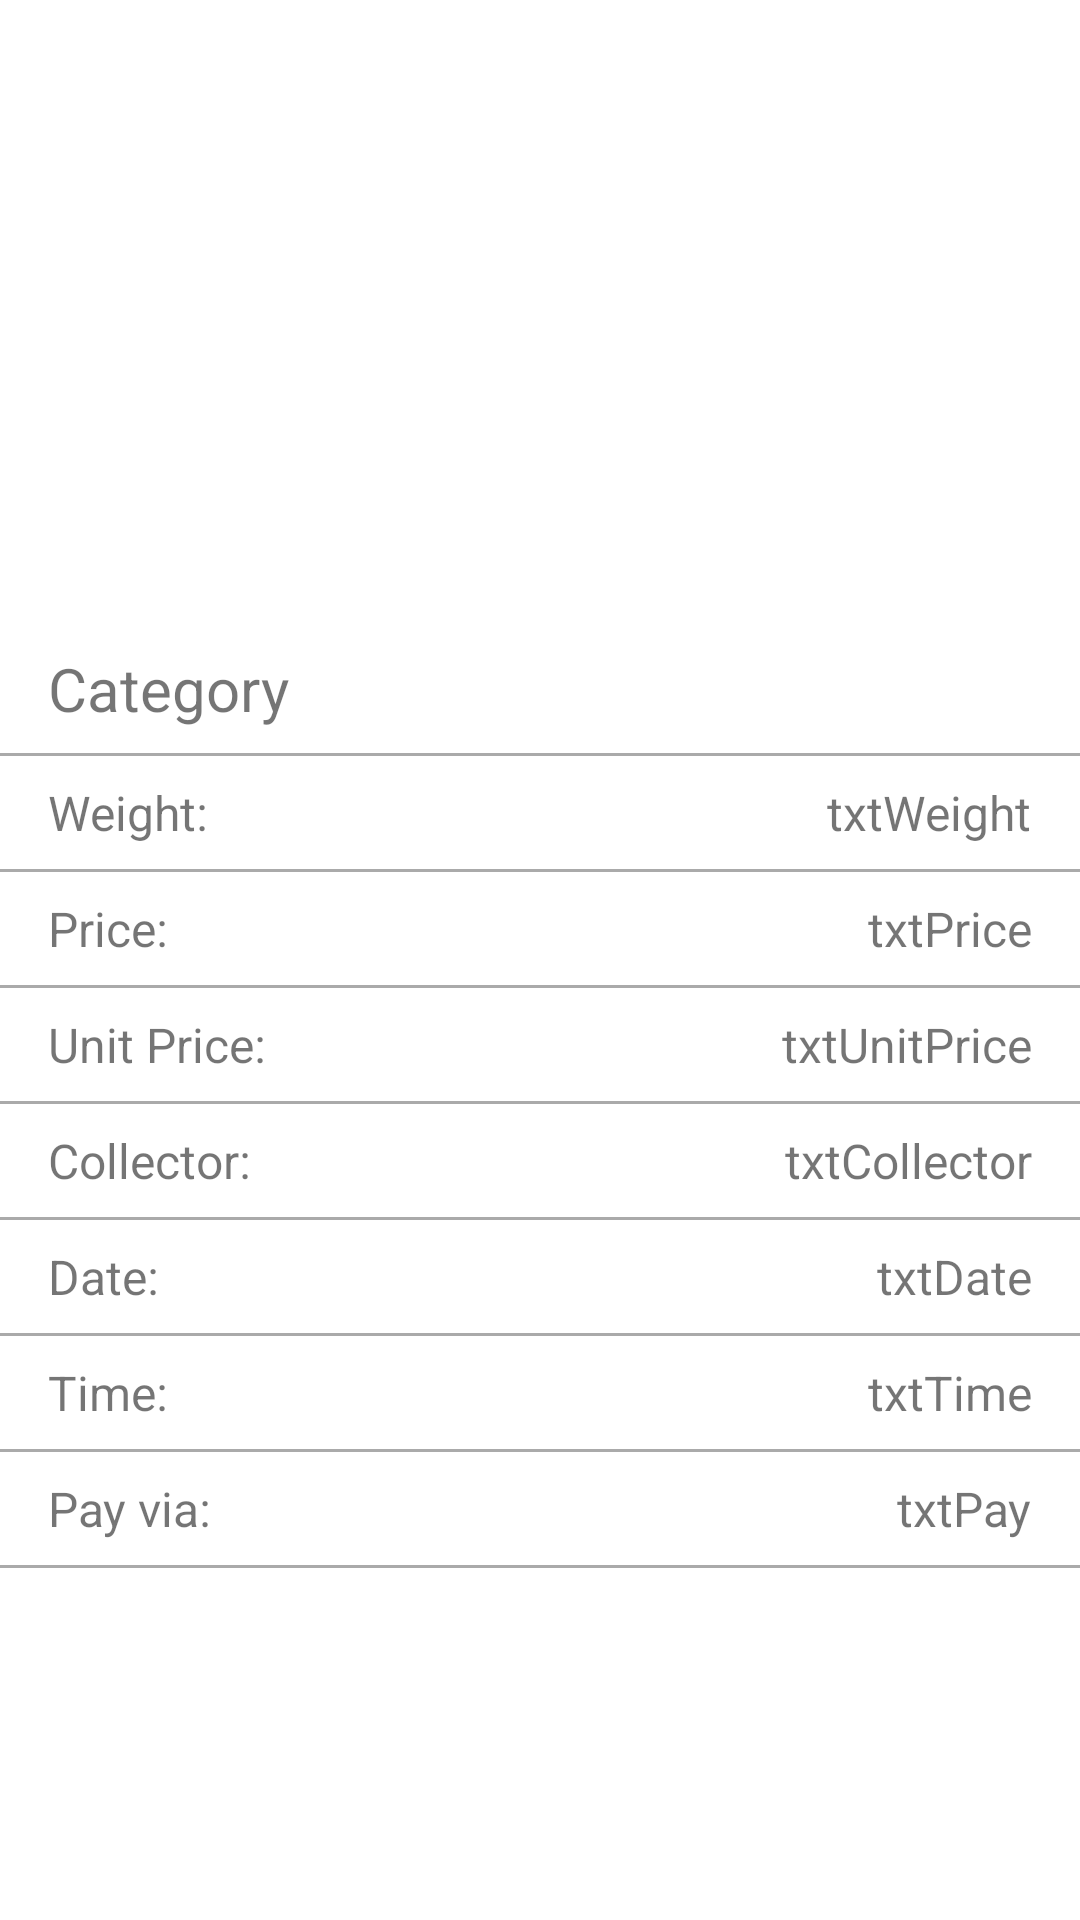

Android layout source for this screen:
<!-- AndroidManifest.xml: application theme Theme.MYRecycleApp -->
<!-- res/layout/activity_history_detail.xml -->
<?xml version="1.0" encoding="utf-8"?>
<androidx.constraintlayout.widget.ConstraintLayout xmlns:android="http://schemas.android.com/apk/res/android"
    xmlns:app="http://schemas.android.com/apk/res-auto"
    xmlns:tools="http://schemas.android.com/tools"
    android:layout_width="match_parent"
    android:layout_height="match_parent"
    tools:context=".HistoryDetailActivity">

    

    <ImageView
        android:id="@+id/imageviewHistory"
        android:layout_width="match_parent"
        android:layout_height="200dp"
        android:layout_marginStart="16dp"
        android:layout_marginTop="8dp"
        android:layout_marginEnd="16dp"
        android:layout_marginBottom="8dp"
        android:src="@drawable/ic_baseline_image_24"
        app:layout_constraintBottom_toTopOf="@+id/txtCategory"
        app:layout_constraintEnd_toEndOf="parent"
        app:layout_constraintStart_toStartOf="parent"
        app:layout_constraintTop_toTopOf="parent" />

    <TextView
        android:id="@+id/txtCategory"
        android:layout_width="wrap_content"
        android:layout_height="wrap_content"
        android:layout_marginStart="16dp"
        android:layout_marginTop="8dp"
        android:text="Category"
        android:textSize="20sp"
        app:layout_constraintStart_toStartOf="parent"
        app:layout_constraintTop_toBottomOf="@+id/imageviewHistory" />

    <View
        android:id="@+id/dividerCategory"
        android:layout_width="match_parent"
        android:layout_height="1dp"
        android:layout_marginTop="8dp"
        android:background="@android:color/darker_gray"
        app:layout_constraintEnd_toEndOf="parent"
        app:layout_constraintStart_toStartOf="parent"
        app:layout_constraintTop_toBottomOf="@+id/txtCategory" />

    

    <TextView
        android:id="@+id/labelWeight"
        android:layout_width="wrap_content"
        android:layout_height="wrap_content"
        android:layout_marginStart="16dp"
        android:layout_marginTop="8dp"
        android:text="Weight: "
        android:textSize="16sp"
        app:layout_constraintStart_toStartOf="parent"
        app:layout_constraintTop_toBottomOf="@+id/dividerCategory" />

    <TextView
        android:id="@+id/txtWeight"
        android:layout_width="wrap_content"
        android:layout_height="wrap_content"
        android:layout_marginTop="8dp"
        android:layout_marginEnd="16dp"
        android:text="txtWeight"
        android:textSize="16sp"
        app:layout_constraintEnd_toEndOf="parent"
        app:layout_constraintTop_toBottomOf="@+id/dividerCategory" />

    <View
        android:id="@+id/dividerWeight"
        android:layout_width="match_parent"
        android:layout_height="1dp"
        android:layout_marginTop="8dp"
        android:background="@android:color/darker_gray"
        app:layout_constraintEnd_toEndOf="parent"
        app:layout_constraintStart_toStartOf="parent"
        app:layout_constraintTop_toBottomOf="@+id/labelWeight" />

    

    <TextView
        android:id="@+id/labelPrice"
        android:layout_width="wrap_content"
        android:layout_height="wrap_content"
        android:layout_marginStart="16dp"
        android:layout_marginTop="8dp"
        android:text="Price: "
        android:textSize="16sp"
        app:layout_constraintStart_toStartOf="parent"
        app:layout_constraintTop_toBottomOf="@+id/dividerWeight" />

    <TextView
        android:id="@+id/txtPrice"
        android:layout_width="wrap_content"
        android:layout_height="wrap_content"
        android:layout_marginTop="8dp"
        android:layout_marginEnd="16dp"
        android:text="txtPrice"
        android:textSize="16sp"
        app:layout_constraintEnd_toEndOf="parent"
        app:layout_constraintTop_toBottomOf="@+id/dividerWeight" />

    <View
        android:id="@+id/dividerPrice"
        android:layout_width="match_parent"
        android:layout_height="1dp"
        android:layout_marginTop="8dp"
        android:background="@android:color/darker_gray"
        app:layout_constraintEnd_toEndOf="parent"
        app:layout_constraintStart_toStartOf="parent"
        app:layout_constraintTop_toBottomOf="@+id/labelPrice" />

    

    <TextView
        android:id="@+id/labelUnitPrice"
        android:layout_width="wrap_content"
        android:layout_height="wrap_content"
        android:layout_marginStart="16dp"
        android:layout_marginTop="8dp"
        android:text="Unit Price: "
        android:textSize="16sp"
        app:layout_constraintStart_toStartOf="parent"
        app:layout_constraintTop_toBottomOf="@+id/dividerPrice" />

    <TextView
        android:id="@+id/txtUnitPrice"
        android:layout_width="wrap_content"
        android:layout_height="wrap_content"
        android:layout_marginTop="8dp"
        android:layout_marginEnd="16dp"
        android:text="txtUnitPrice"
        android:textSize="16sp"
        app:layout_constraintEnd_toEndOf="parent"
        app:layout_constraintTop_toBottomOf="@+id/dividerPrice" />

    <View
        android:id="@+id/dividerUnitPrice"
        android:layout_width="match_parent"
        android:layout_height="1dp"
        android:layout_marginTop="8dp"
        android:background="@android:color/darker_gray"
        app:layout_constraintEnd_toEndOf="parent"
        app:layout_constraintStart_toStartOf="parent"
        app:layout_constraintTop_toBottomOf="@+id/labelUnitPrice" />


    

    <TextView
        android:id="@+id/labelCollector"
        android:layout_width="wrap_content"
        android:layout_height="wrap_content"
        android:layout_marginStart="16dp"
        android:layout_marginTop="8dp"
        android:text="Collector: "
        android:textSize="16sp"
        app:layout_constraintStart_toStartOf="parent"
        app:layout_constraintTop_toBottomOf="@+id/dividerUnitPrice" />

    <TextView
        android:id="@+id/txtCollector"
        android:layout_width="wrap_content"
        android:layout_height="wrap_content"
        android:layout_marginTop="8dp"
        android:layout_marginEnd="16dp"
        android:text="txtCollector"
        android:textSize="16sp"
        app:layout_constraintEnd_toEndOf="parent"
        app:layout_constraintTop_toBottomOf="@+id/dividerUnitPrice" />

    <View
        android:id="@+id/dividerCollector"
        android:layout_width="match_parent"
        android:layout_height="1dp"
        android:layout_marginTop="8dp"
        android:background="@android:color/darker_gray"
        app:layout_constraintEnd_toEndOf="parent"
        app:layout_constraintStart_toStartOf="parent"
        app:layout_constraintTop_toBottomOf="@+id/labelCollector" />

    

    <TextView
        android:id="@+id/labelDate"
        android:layout_width="wrap_content"
        android:layout_height="wrap_content"
        android:layout_marginStart="16dp"
        android:layout_marginTop="8dp"
        android:text="Date: "
        android:textSize="16sp"
        app:layout_constraintStart_toStartOf="parent"
        app:layout_constraintTop_toBottomOf="@+id/dividerCollector" />

    <TextView
        android:id="@+id/txtDate"
        android:layout_width="wrap_content"
        android:layout_height="wrap_content"
        android:layout_marginTop="8dp"
        android:layout_marginEnd="16dp"
        android:text="txtDate"
        android:textSize="16sp"
        app:layout_constraintEnd_toEndOf="parent"
        app:layout_constraintTop_toBottomOf="@+id/dividerCollector" />

    <View
        android:id="@+id/dividerDate"
        android:layout_width="match_parent"
        android:layout_height="1dp"
        android:layout_marginTop="8dp"
        android:background="@android:color/darker_gray"
        app:layout_constraintEnd_toEndOf="parent"
        app:layout_constraintStart_toStartOf="parent"
        app:layout_constraintTop_toBottomOf="@+id/labelDate" />

    

    <TextView
        android:id="@+id/labelTime"
        android:layout_width="wrap_content"
        android:layout_height="wrap_content"
        android:layout_marginStart="16dp"
        android:layout_marginTop="8dp"
        android:text="Time: "
        android:textSize="16sp"
        app:layout_constraintStart_toStartOf="parent"
        app:layout_constraintTop_toBottomOf="@+id/dividerDate" />

    <TextView
        android:id="@+id/txtTime"
        android:layout_width="wrap_content"
        android:layout_height="wrap_content"
        android:layout_marginTop="8dp"
        android:layout_marginEnd="16dp"
        android:text="txtTime"
        android:textSize="16sp"
        app:layout_constraintEnd_toEndOf="parent"
        app:layout_constraintTop_toBottomOf="@+id/dividerDate" />

    <View
        android:id="@+id/dividerTime"
        android:layout_width="match_parent"
        android:layout_height="1dp"
        android:layout_marginTop="8dp"
        android:background="@android:color/darker_gray"
        app:layout_constraintEnd_toEndOf="parent"
        app:layout_constraintStart_toStartOf="parent"
        app:layout_constraintTop_toBottomOf="@+id/labelTime" />

 

    <TextView
        android:id="@+id/labelPay"
        android:layout_width="wrap_content"
        android:layout_height="wrap_content"
        android:layout_marginStart="16dp"
        android:layout_marginTop="8dp"
        android:text="Pay via: "
        android:textSize="16sp"
        app:layout_constraintStart_toStartOf="parent"
        app:layout_constraintTop_toBottomOf="@+id/dividerTime" />

    <TextView
        android:id="@+id/txtPay"
        android:layout_width="wrap_content"
        android:layout_height="wrap_content"
        android:layout_marginTop="8dp"
        android:layout_marginEnd="16dp"
        android:text="txtPay"
        android:textSize="16sp"
        app:layout_constraintEnd_toEndOf="parent"
        app:layout_constraintTop_toBottomOf="@+id/dividerTime" />

    <View
        android:id="@+id/dividerPay"
        android:layout_width="match_parent"
        android:layout_height="1dp"
        android:layout_marginTop="8dp"
        android:background="@android:color/darker_gray"
        app:layout_constraintEnd_toEndOf="parent"
        app:layout_constraintStart_toStartOf="parent"
        app:layout_constraintTop_toBottomOf="@+id/labelPay" />


</androidx.constraintlayout.widget.ConstraintLayout>
<!-- resources referenced by this layout -->
<resources>
  <style name="Theme.MYRecycleApp" parent="Theme.MaterialComponents.Light.DarkActionBar">
          
          <item name="colorPrimary">@color/my_green</item>
          <item name="colorPrimaryVariant">@color/my_darkgreen</item>
          <item name="colorOnPrimary">@color/white</item>
          
          <item name="colorSecondary">@color/my_orange</item>
          <item name="colorSecondaryVariant">@color/my_yellow</item>
          <item name="colorOnSecondary">@color/black</item>
          
          <item name="android:statusBarColor" tools:targetApi="l">?attr/colorPrimaryVariant</item>
          
      </style>
  <color name="my_green">#2ED449</color>
  <color name="my_darkgreen">#1F8931</color>
  <color name="white">#FFFFFFFF</color>
  <color name="my_orange">#FFD452</color>
  <color name="my_yellow">#FFEAAA</color>
  <color name="black">#FF000000</color>
</resources>
